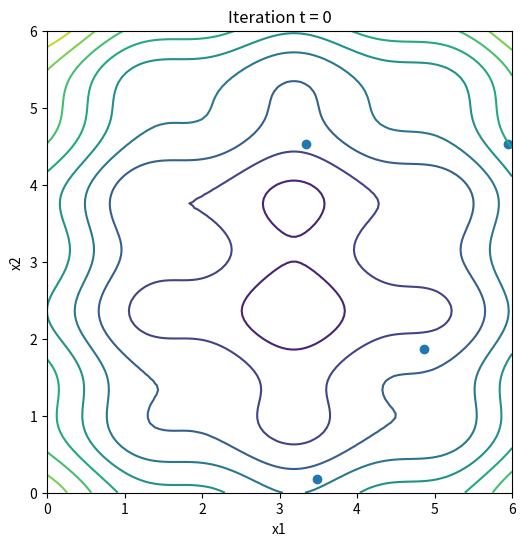
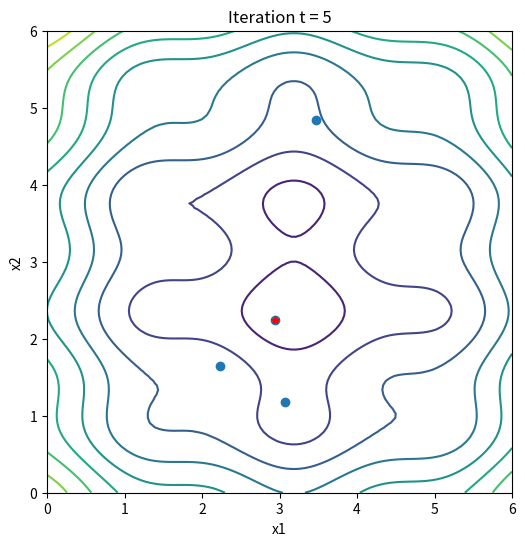
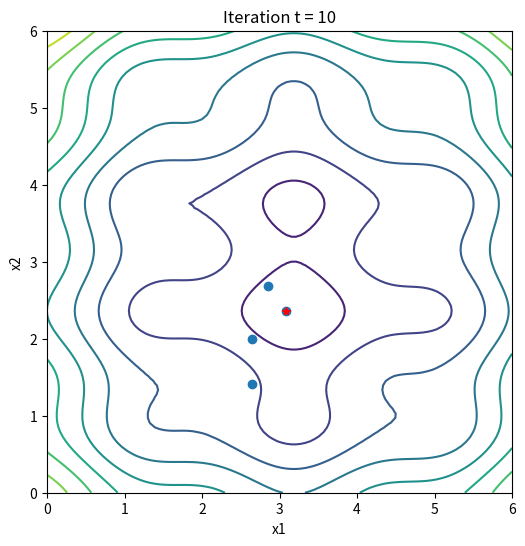
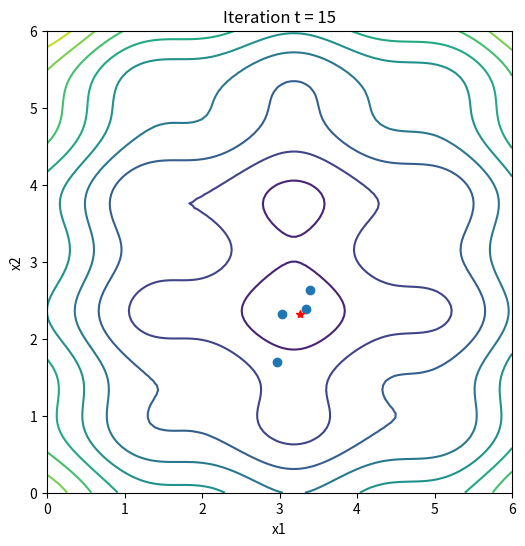
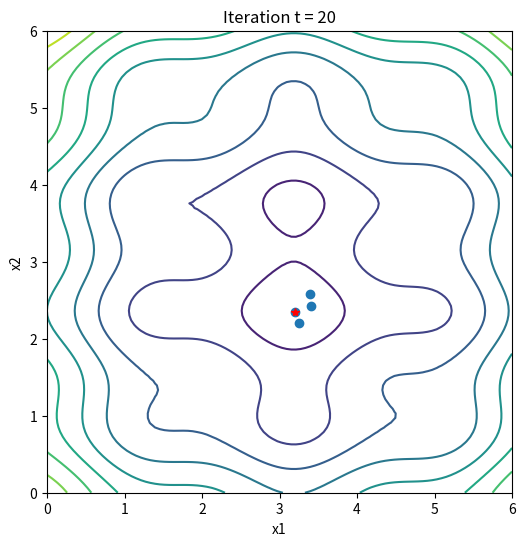
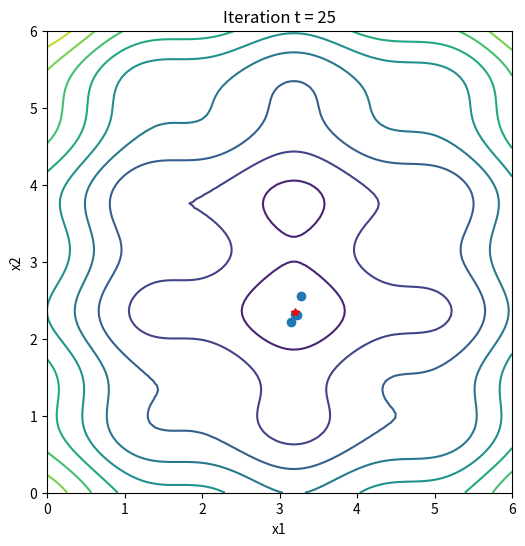

These charts were generated, in order, by the following Python code:
'''
Implementation of gbest method for solving a particle swarm optimisation problem.
'''
import numpy as np
import matplotlib.pyplot as plt
X1_MIN, X1_MAX, X2_MIN, X2_MAX = 0., 6., 0., 6.


def f(x1, x2):
    return (x1 - 3.14)**2 + (x2 - 2.72)**2 + np.sin(3 * x1 + 1.41) + np.sin(4 * x2 + 1.73)


def print_vectors(V, heading, name='x'):
    print(heading, end='')
    for i, v in enumerate(V):
        print("%s%d = [%.3f, %.3f]" % (name, i+1, v[0], v[1]), end='    ')
    print("")


def plot_contour(X, gbest, title=""):
    x, y = np.array(np.meshgrid(np.linspace(X1_MIN, X1_MAX, 100),
                    np.linspace(X2_MIN, X2_MAX, 100)))
    z = f(x, y)
    plt.figure(figsize=(6, 6))
    plt.title(title)
    plt.xlabel("x1")
    plt.ylabel("x2")
    plt.xlim(X1_MIN, X1_MAX)
    plt.ylim(X2_MIN, X2_MAX)
    plt.contour(x, y, z, 10)
    plt.scatter(X[..., 0], X[..., 1], cmap='bo')
    plt.plot(gbest[0], gbest[1], 'r*')
    plt.show()


def solve(X, V, w, c1, c2, r1, r2, nIter):
    print_vectors(X, "Initial positions: ", 'x')
    print_vectors(V, "Initial velocities: ", 'v')
    plot_contour(X, np.array([X1_MIN-1, X2_MIN-1]), "Iteration t = 0")
    size = len(X)
    pbest = X
    f_pbest = f(X[..., 0], X[..., 1])
    print("Values of the objective function: ",
          "    ".join(map(lambda i, x: "f%d = %.3f" % (i+1, x), range(size), f_pbest)))
    gbest = X[np.argmin(f_pbest)]
    f_gbest = np.min(f_pbest)
    for it in range(1, nIter+1):
        print("--------------------Iteration %02d--------------------" % (it))
        V = w * V + c1 * r1 * (pbest - X) + c2 * r2 * (gbest - X)
        X = X + V
        print_vectors(X, "Positions: ", 'x')
        print_vectors(V, "Velocities: ", 'v')
        f_pcurrent = f(X[..., 0], X[..., 1])
        print("Values of the objective function: ",
              "    ".join(map(lambda i, x: "f%d = %.3f" % (i+1, x), range(size), f_pcurrent)))
        f_gcurrent = np.min(f_pcurrent)
        for i, flag in enumerate(f_pcurrent < f_pbest):
            if flag:
                print(
                    f"Particle {i + 1} updates its personal best performance.")
        pbest = np.where((f_pbest < f_pcurrent)[..., np.newaxis], pbest, X)
        f_pbest = np.where(f_pbest < f_pcurrent, f_pbest, f_pcurrent)
        if f_gbest > f_gcurrent:
            gbest = X[np.argmin(f_pcurrent)]
            f_gbest = f_gcurrent
            print("The swarm updates its collective best performance.")
        if it % 5 == 0:
            plot_contour(X, gbest, f"Iteration t = {it}")
    return gbest, f_gbest


if __name__ == '__main__':
    w = 0.8
    c1, c2 = 0.1, 0.1
    r1, r2 = 0.4, 0.6
    nIter = 25
    X = np.array([
        [5.951, 4.533],
        [3.486, 0.172],
        [4.859, 1.868],
        [3.347, 4.523]
    ])
    V = np.array([
        [-0.653, -0.986],
        [-0.219, 0.412],
        [-0.876, -0.223],
        [0.087, 0.970]
    ])
    (x1, x2), fx = solve(X, V, w, c1, c2, r1, r2, nIter)
    print("Solution: x1 = %.3f, x2 = %.3f, f(x1, x2) = %.3f" % (x1, x2, fx))
